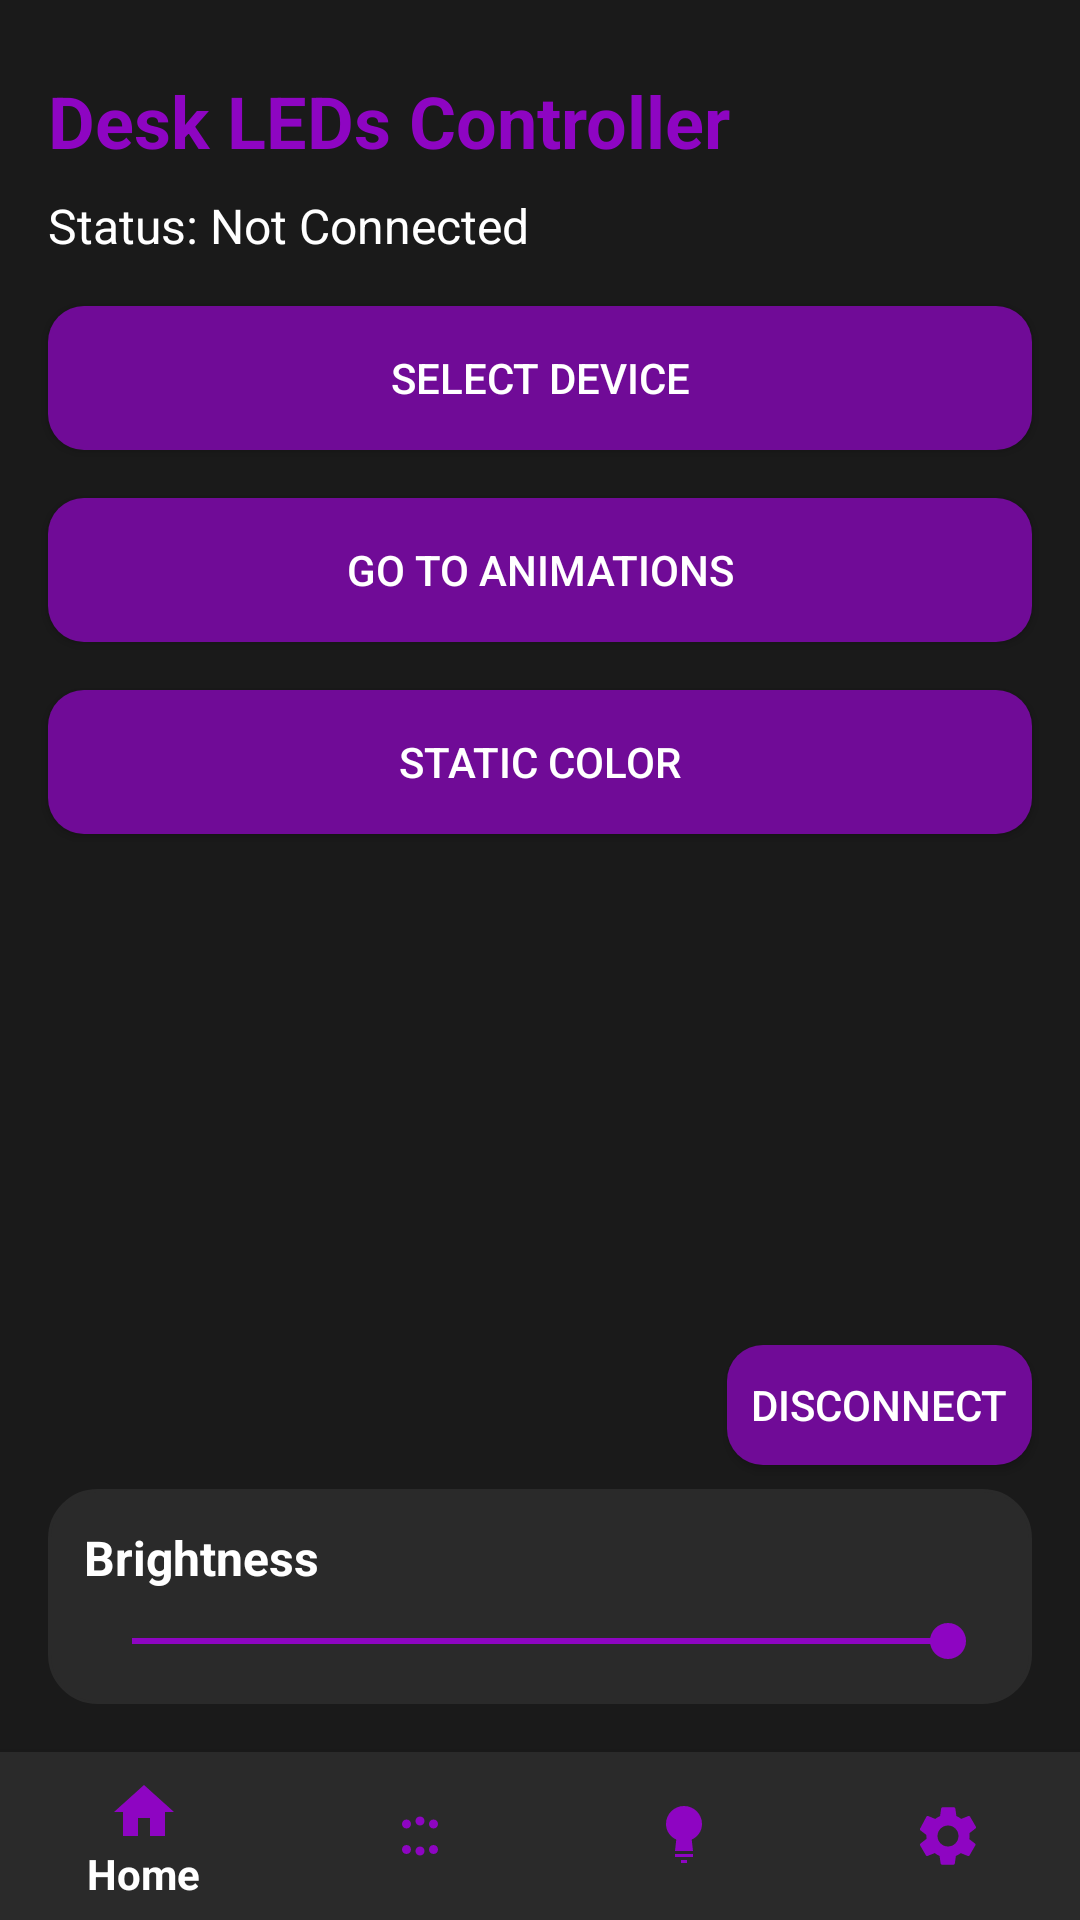

The Android layout XML behind this screen, and the referenced resources:
<!-- AndroidManifest.xml: application theme Theme.AppCompat.Light.NoActionBar -->
<!-- res/layout/activity_main.xml -->
<RelativeLayout
    xmlns:android="http://schemas.android.com/apk/res/android"
    xmlns:app="http://schemas.android.com/apk/res-auto"
    android:layout_width="match_parent"
    android:layout_height="match_parent"
    android:background="@color/backgroundColor">

    
    <TextView
        android:id="@+id/headerTitle"
        android:layout_width="wrap_content"
        android:layout_height="wrap_content"
        android:text="Desk LEDs Controller"
        android:textSize="24sp"
        android:textStyle="bold"
        android:textColor="@color/AccentColor"
        android:layout_marginTop="24dp"
        android:layout_marginStart="16dp" />

    
    <TextView
        android:id="@+id/statusText"
        android:layout_width="wrap_content"
        android:layout_height="wrap_content"
        android:text="Status: Not Connected"
        android:textSize="16sp"
        android:textColor="@color/primaryTextColor"
        android:layout_below="@id/headerTitle"
        android:layout_marginTop="8dp"
        android:layout_marginStart="16dp" />

    
    <Button
        android:id="@+id/selectDeviceBtn"
        android:layout_width="match_parent"
        android:layout_height="48dp"
        android:text="Select Device"
        android:textColor="@color/primaryTextColor"
        android:background="@drawable/rounded_button"
        android:layout_marginTop="16dp"
        android:layout_below="@id/statusText"
        android:layout_marginHorizontal="16dp" />

    
    <ProgressBar
        android:id="@+id/progressBar"
        android:layout_width="wrap_content"
        android:layout_height="wrap_content"
        android:layout_below="@id/selectDeviceBtn"
        android:layout_centerHorizontal="true"
        android:layout_marginTop="16dp"
        android:visibility="gone"
        android:indeterminateTint="@color/AccentColor" />

    
    <Button
        android:id="@+id/goToAnimations"
        android:layout_width="match_parent"
        android:layout_height="48dp"
        android:text="Go to Animations"
        android:textColor="@color/primaryTextColor"
        android:background="@drawable/rounded_button"
        android:layout_below="@id/selectDeviceBtn"
        android:layout_marginTop="16dp"
        android:layout_marginHorizontal="16dp" />

    <Button
        android:id="@+id/staticColorBtn"
        android:layout_width="match_parent"
        android:layout_height="48dp"
        android:text="Static Color"
        android:textColor="@color/primaryTextColor"
        android:background="@drawable/rounded_button"
        android:layout_below="@id/goToAnimations"
        android:layout_marginTop="16dp"
        android:layout_marginHorizontal="16dp" />

    
    <Button
        android:id="@+id/disconnectBtn"
        android:layout_width="wrap_content"
        android:layout_height="40dp"
        android:text="Disconnect"
        android:textColor="@color/primaryTextColor"
        android:background="@drawable/rounded_button"
        android:layout_above="@id/brightnessContainer"
        android:layout_alignParentEnd="true"
        android:layout_marginEnd="16dp"
        android:layout_marginBottom="8dp" />

    
    <LinearLayout
        android:id="@+id/brightnessContainer"
        android:layout_width="match_parent"
        android:layout_height="wrap_content"
        android:layout_above="@id/bottomNavigation"
        android:layout_marginHorizontal="16dp"
        android:layout_marginBottom="16dp"
        android:background="@drawable/rounded_background"
        android:backgroundTint="@color/SecondaryColor"
        android:orientation="vertical"
        android:padding="12dp"
        android:elevation="8dp">

        <TextView
            android:id="@+id/brightnessLabel"
            android:layout_width="wrap_content"
            android:layout_height="wrap_content"
            android:layout_marginBottom="8dp"
            android:text="Brightness"
            android:textColor="@color/primaryTextColor"
            android:textSize="16sp"
            android:textStyle="bold" />

        <SeekBar
            android:id="@+id/brightnessSeekBar"
            android:layout_width="match_parent"
            android:layout_height="wrap_content"
            android:progress="128"
            android:valueFrom="48"
            android:valueTo="60"
            android:thumbTint="@color/AccentColor"
            android:progressTint="@color/AccentColor"/>
    </LinearLayout>

    
    <com.google.android.material.bottomnavigation.BottomNavigationView
        android:id="@+id/bottomNavigation"
        android:layout_width="match_parent"
        android:layout_height="wrap_content"
        android:background="@color/SecondaryColor"
        android:layout_alignParentBottom="true"
        app:menu="@menu/bottom_navigation_menu"
        app:itemIconTint="@color/AccentColor"
        app:itemTextColor="@color/primaryTextColor" />
</RelativeLayout>
<!-- resources referenced by this layout -->
<resources>
  <color name="AccentColor">#8E05C2</color>
  <color name="SecondaryColor">#2A2A2A</color>
  <color name="backgroundColor">#1A1A1A</color>
  <color name="primaryTextColor">#FFFFFFFF</color>
  <!-- drawable rounded_background (drawable) -->
  <?xml version="1.0" encoding="utf-8"?>
  <shape xmlns:android="http://schemas.android.com/apk/res/android" android:shape="rectangle">
      <corners android:radius="16dp" />
      <padding android:left="8dp" android:top="8dp" android:right="8dp" android:bottom="8dp" />
      <stroke android:width="1dp" android:color="@color/roundedBackgroundColor"/>
  </shape>
  <!-- drawable rounded_button (drawable) -->
  <?xml version="1.0" encoding="utf-8"?>
  <ripple xmlns:android="http://schemas.android.com/apk/res/android"
      android:color="#99444444">
      
      <item>
          <shape android:shape="rectangle">
              <corners android:radius="12dp" />
              <solid android:color="@color/roundedButtonColor" />
              <padding
                  android:left="8dp"
                  android:right="8dp"
                  android:top="8dp"
                  android:bottom="8dp" />
          </shape>
      </item>
      
      <item android:id="@android:id/mask">
          <shape android:shape="rectangle">
              <corners android:radius="12dp" />
              <solid android:color="@android:color/white" />
          </shape>
      </item>
  </ripple>
  <color name="roundedBackgroundColor">#DDDDDD</color>
  <color name="roundedButtonColor">#700B97</color>
</resources>
